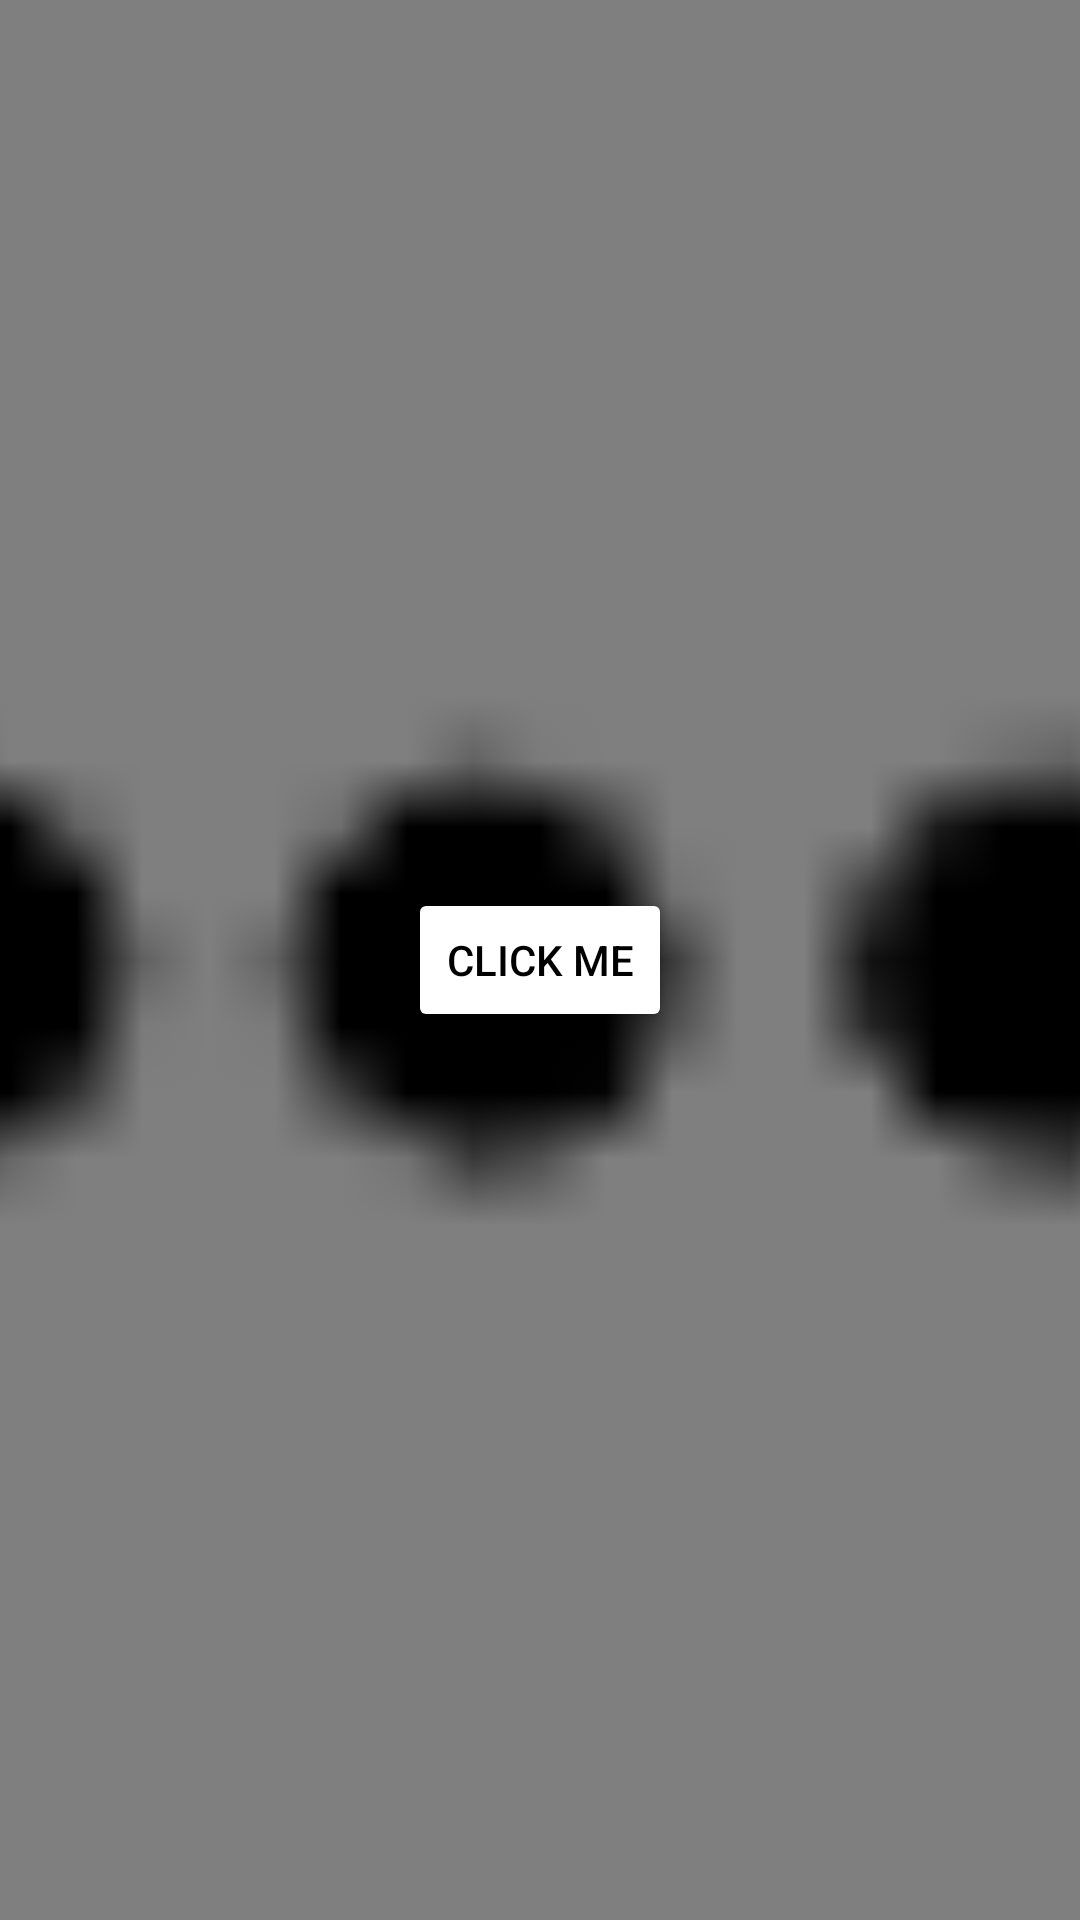

Reconstruct the res/layout file that produces this screen, plus the resources it refers to.
<!-- AndroidManifest.xml: application theme Theme.Instant_Message -->
<!-- res/layout/test.xml -->
<RelativeLayout xmlns:android="http://schemas.android.com/apk/res/android"
    android:layout_width="match_parent"
    android:layout_height="match_parent">

    
    <ImageView
        android:id="@+id/imageView"
        android:layout_width="match_parent"
        android:layout_height="match_parent"
        android:scaleType="centerCrop"
        android:src="@drawable/img" />

    
    <View
        android:id="@+id/overlay"
        android:layout_width="match_parent"
        android:layout_height="match_parent"
        android:background="#80000000" /> 

    
    <Button
        android:id="@+id/button"
        android:layout_width="wrap_content"
        android:layout_height="wrap_content"
        android:text="Click Me"
        android:layout_centerInParent="true"
        android:backgroundTint="@android:color/white"
        android:textColor="@android:color/black" />
</RelativeLayout>
<!-- resources referenced by this layout -->
<resources>
  <!-- drawable img: png bitmap (drawable, 322 bytes) -->
  <style name="Theme.Instant_Message" parent="Theme.MaterialComponents.DayNight.NoActionBar">
          
          <item name="colorPrimary">@color/purple_500</item>
          <item name="colorPrimaryVariant">@color/purple_700</item>
          <item name="colorOnPrimary" tools:ignore="PrivateResource">@color/white</item>
          
          <item name="colorSecondary">@color/teal_200</item>
          <item name="colorSecondaryVariant">@color/teal_700</item>
          <item name="colorOnSecondary">@color/black</item>
          
          <item name="android:statusBarColor">#EDEDED</item>
          <item name="android:windowLightStatusBar">true</item>
      </style>
  <color name="purple_500">#FF6200EE</color>
  <color name="purple_700">#FF3700B3</color>
  <color name="white">#FFFFFFFF</color>
  <color name="teal_200">#FF03DAC5</color>
  <color name="teal_700">#FF018786</color>
  <color name="black">#FF000000</color>
</resources>
